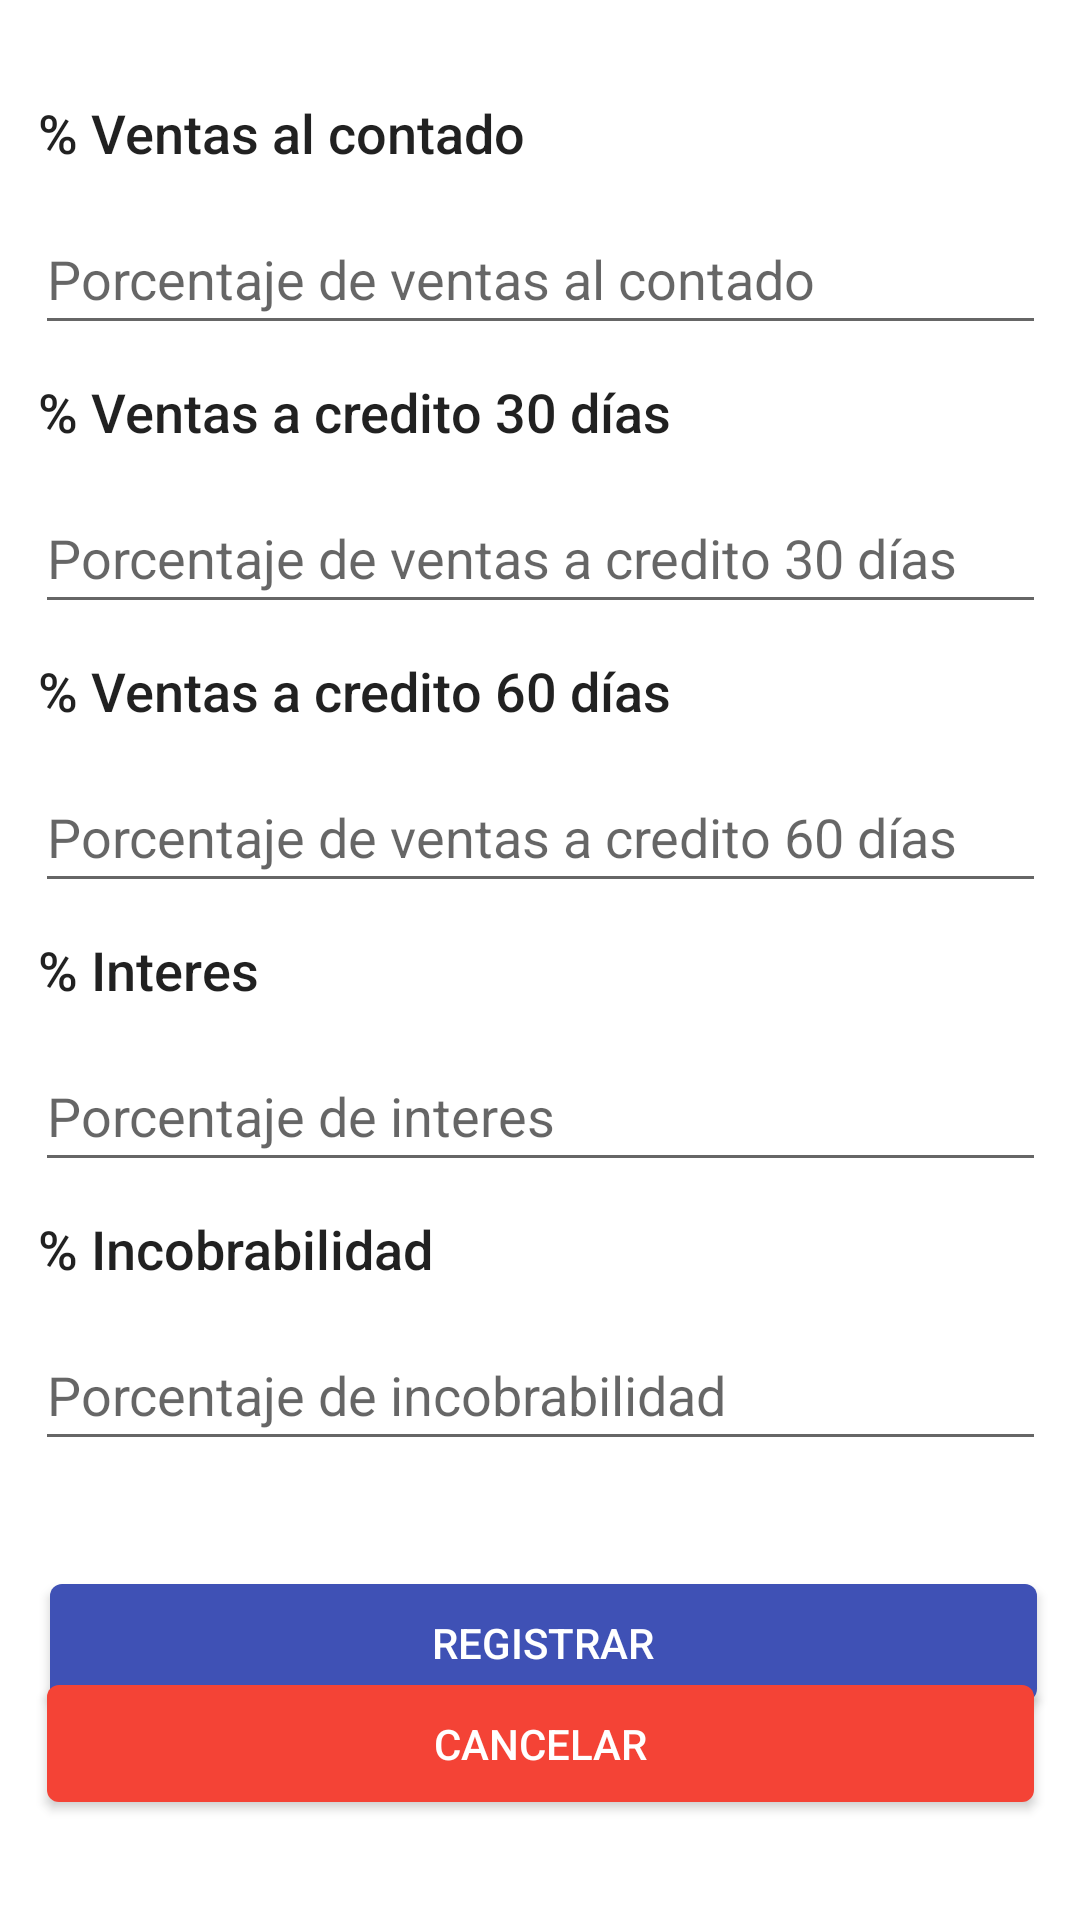

Reconstruct the res/layout file that produces this screen, plus the resources it refers to.
<!-- AndroidManifest.xml: application theme Theme.Proyecto_Flujo_Caja -->
<!-- res/layout/activity_ventas.xml -->
<?xml version="1.0" encoding="utf-8"?>
<androidx.constraintlayout.widget.ConstraintLayout xmlns:android="http://schemas.android.com/apk/res/android"
    xmlns:app="http://schemas.android.com/apk/res-auto"
    xmlns:tools="http://schemas.android.com/tools"
    android:layout_width="match_parent"
    android:layout_height="match_parent"
    tools:context=".ventas">

    <TextView
        android:id="@+id/textView6"
        android:layout_width="335dp"
        android:layout_height="36dp"
        android:layout_marginTop="10dp"
        android:text="% Incobrabilidad"
        android:textAppearance="@style/TextAppearance.AppCompat.Body2"
        android:textSize="18sp"
        app:layout_constraintBottom_toBottomOf="parent"
        app:layout_constraintEnd_toEndOf="parent"
        app:layout_constraintStart_toStartOf="parent"
        app:layout_constraintTop_toBottomOf="@+id/interes"
        app:layout_constraintVertical_bias="0.0" />

    <EditText
        android:id="@+id/treinta"
        android:layout_width="337dp"
        android:layout_height="47dp"
        android:hint="Porcentaje de ventas a credito 30 días"
        android:inputType="numberDecimal"
        app:layout_constraintEnd_toEndOf="parent"
        app:layout_constraintStart_toStartOf="parent"
        app:layout_constraintTop_toBottomOf="@+id/textView"
        tools:ignore="DuplicateIds,InvalidId" />

    <EditText
        android:id="@+id/sesenta"
        android:layout_width="337dp"
        android:layout_height="47dp"
        android:hint="Porcentaje de ventas a credito 60 días"
        android:inputType="numberDecimal"
        app:layout_constraintEnd_toEndOf="parent"
        app:layout_constraintStart_toStartOf="parent"
        app:layout_constraintTop_toBottomOf="@+id/textView4"
        tools:ignore="DuplicateIds,InvalidId" />

    <EditText
        android:id="@+id/interes"
        android:layout_width="337dp"
        android:layout_height="47dp"
        android:hint="Porcentaje de interes"
        android:inputType="numberDecimal"
        app:layout_constraintEnd_toEndOf="parent"
        app:layout_constraintStart_toStartOf="parent"
        app:layout_constraintTop_toBottomOf="@+id/textView5"
        tools:ignore="DuplicateIds,InvalidId" />

    <EditText
        android:id="@+id/incobra"
        android:layout_width="337dp"
        android:layout_height="47dp"
        android:hint="Porcentaje de incobrabilidad"
        android:inputType="numberDecimal"
        app:layout_constraintEnd_toEndOf="parent"
        app:layout_constraintStart_toStartOf="parent"
        app:layout_constraintTop_toBottomOf="@+id/textView6"
        tools:ignore="DuplicateIds,InvalidId" />


    <TextView
        android:id="@+id/textView3"
        android:layout_width="335dp"
        android:layout_height="36dp"
        android:layout_marginTop="32dp"
        android:text="% Ventas al contado"
        android:textAppearance="@style/TextAppearance.AppCompat.Body2"
        android:textSize="18sp"
        app:layout_constraintEnd_toEndOf="parent"
        app:layout_constraintStart_toStartOf="parent"
        app:layout_constraintTop_toTopOf="parent" />

    <EditText
        android:id="@+id/contado"
        android:layout_width="337dp"
        android:layout_height="47dp"
        android:hint="Porcentaje de ventas al contado"
        android:inputType="numberDecimal"
        app:layout_constraintEnd_toEndOf="parent"
        app:layout_constraintStart_toStartOf="parent"
        app:layout_constraintTop_toBottomOf="@+id/textView3"
        tools:ignore="DuplicateIds,InvalidId" />

    <TextView
        android:id="@+id/textView"
        android:layout_width="335dp"
        android:layout_height="36dp"
        android:layout_marginTop="10dp"
        android:text="% Ventas a credito 30 días"
        android:textAppearance="@style/TextAppearance.AppCompat.Body2"
        android:textSize="18sp"
        app:layout_constraintBottom_toBottomOf="parent"
        app:layout_constraintEnd_toEndOf="parent"
        app:layout_constraintStart_toStartOf="parent"
        app:layout_constraintTop_toBottomOf="@+id/contado"
        app:layout_constraintVertical_bias="0.0" />

    <TextView
        android:id="@+id/textView4"
        android:layout_width="335dp"
        android:layout_height="36dp"
        android:layout_marginTop="10dp"
        android:text="% Ventas a credito 60 días"
        android:textAppearance="@style/TextAppearance.AppCompat.Body2"
        android:textSize="18sp"
        app:layout_constraintBottom_toBottomOf="parent"
        app:layout_constraintEnd_toEndOf="parent"
        app:layout_constraintStart_toStartOf="parent"
        app:layout_constraintTop_toBottomOf="@+id/treinta"
        app:layout_constraintVertical_bias="0.0" />

    <TextView
        android:id="@+id/textView5"
        android:layout_width="335dp"
        android:layout_height="36dp"
        android:layout_marginTop="10dp"
        android:text="% Interes"
        android:textAppearance="@style/TextAppearance.AppCompat.Body2"
        android:textSize="18sp"
        app:layout_constraintBottom_toBottomOf="parent"
        app:layout_constraintEnd_toEndOf="parent"
        app:layout_constraintStart_toStartOf="parent"
        app:layout_constraintTop_toBottomOf="@+id/sesenta"
        app:layout_constraintVertical_bias="0.0" />

    <Button
        android:id="@+id/registra"
        android:layout_width="329dp"
        android:layout_height="51dp"
        android:layout_marginBottom="32dp"
        android:text="REGISTRAR"
        android:textAppearance="@style/TextAppearance.AppCompat.Body2"
        app:backgroundTint="#3F51B5"
        app:layout_constraintBottom_toBottomOf="parent"
        app:layout_constraintEnd_toEndOf="parent"
        app:layout_constraintHorizontal_bias="0.536"
        app:layout_constraintStart_toStartOf="parent"
        app:layout_constraintTop_toBottomOf="@+id/incobra" />

    <Button
        android:id="@+id/cancel"
        android:layout_width="329dp"
        android:layout_height="51dp"
        android:layout_marginBottom="16dp"
        android:text="CANCELAR"
        android:textAppearance="@style/TextAppearance.AppCompat.Body2"
        app:backgroundTint="#F44336"
        app:layout_constraintBottom_toBottomOf="parent"
        app:layout_constraintEnd_toEndOf="parent"
        app:layout_constraintStart_toStartOf="parent"
        app:layout_constraintTop_toBottomOf="@+id/incobra"
        app:layout_constraintVertical_bias="0.8" />

    <ProgressBar
        android:id="@+id/progressBar"
        style="?android:attr/progressBarStyle"
        android:layout_width="wrap_content"
        android:layout_height="wrap_content"
        android:visibility="invisible"
        app:layout_constraintBottom_toTopOf="@+id/registra"
        app:layout_constraintEnd_toEndOf="parent"
        app:layout_constraintStart_toStartOf="parent"
        app:layout_constraintTop_toBottomOf="@+id/incobra" />

</androidx.constraintlayout.widget.ConstraintLayout>
<!-- resources referenced by this layout -->
<resources>
  <style name="Theme.Proyecto_Flujo_Caja" parent="Theme.MaterialComponents.DayNight.DarkActionBar">
          
          <item name="colorPrimary">@color/purple_500</item>
          <item name="colorPrimaryVariant">@color/purple_700</item>
          <item name="colorOnPrimary">@color/white</item>
          
          <item name="colorSecondary">@color/teal_200</item>
          <item name="colorSecondaryVariant">@color/teal_700</item>
          <item name="colorOnSecondary">@color/black</item>
          
          <item name="android:statusBarColor" tools:targetApi="l">?attr/colorPrimaryVariant</item>
          
      </style>
  <color name="purple_500">#FF6200EE</color>
  <color name="purple_700">#FF3700B3</color>
  <color name="white">#FFFFFFFF</color>
  <color name="teal_200">#FF03DAC5</color>
  <color name="teal_700">#FF018786</color>
  <color name="black">#FF000000</color>
</resources>
